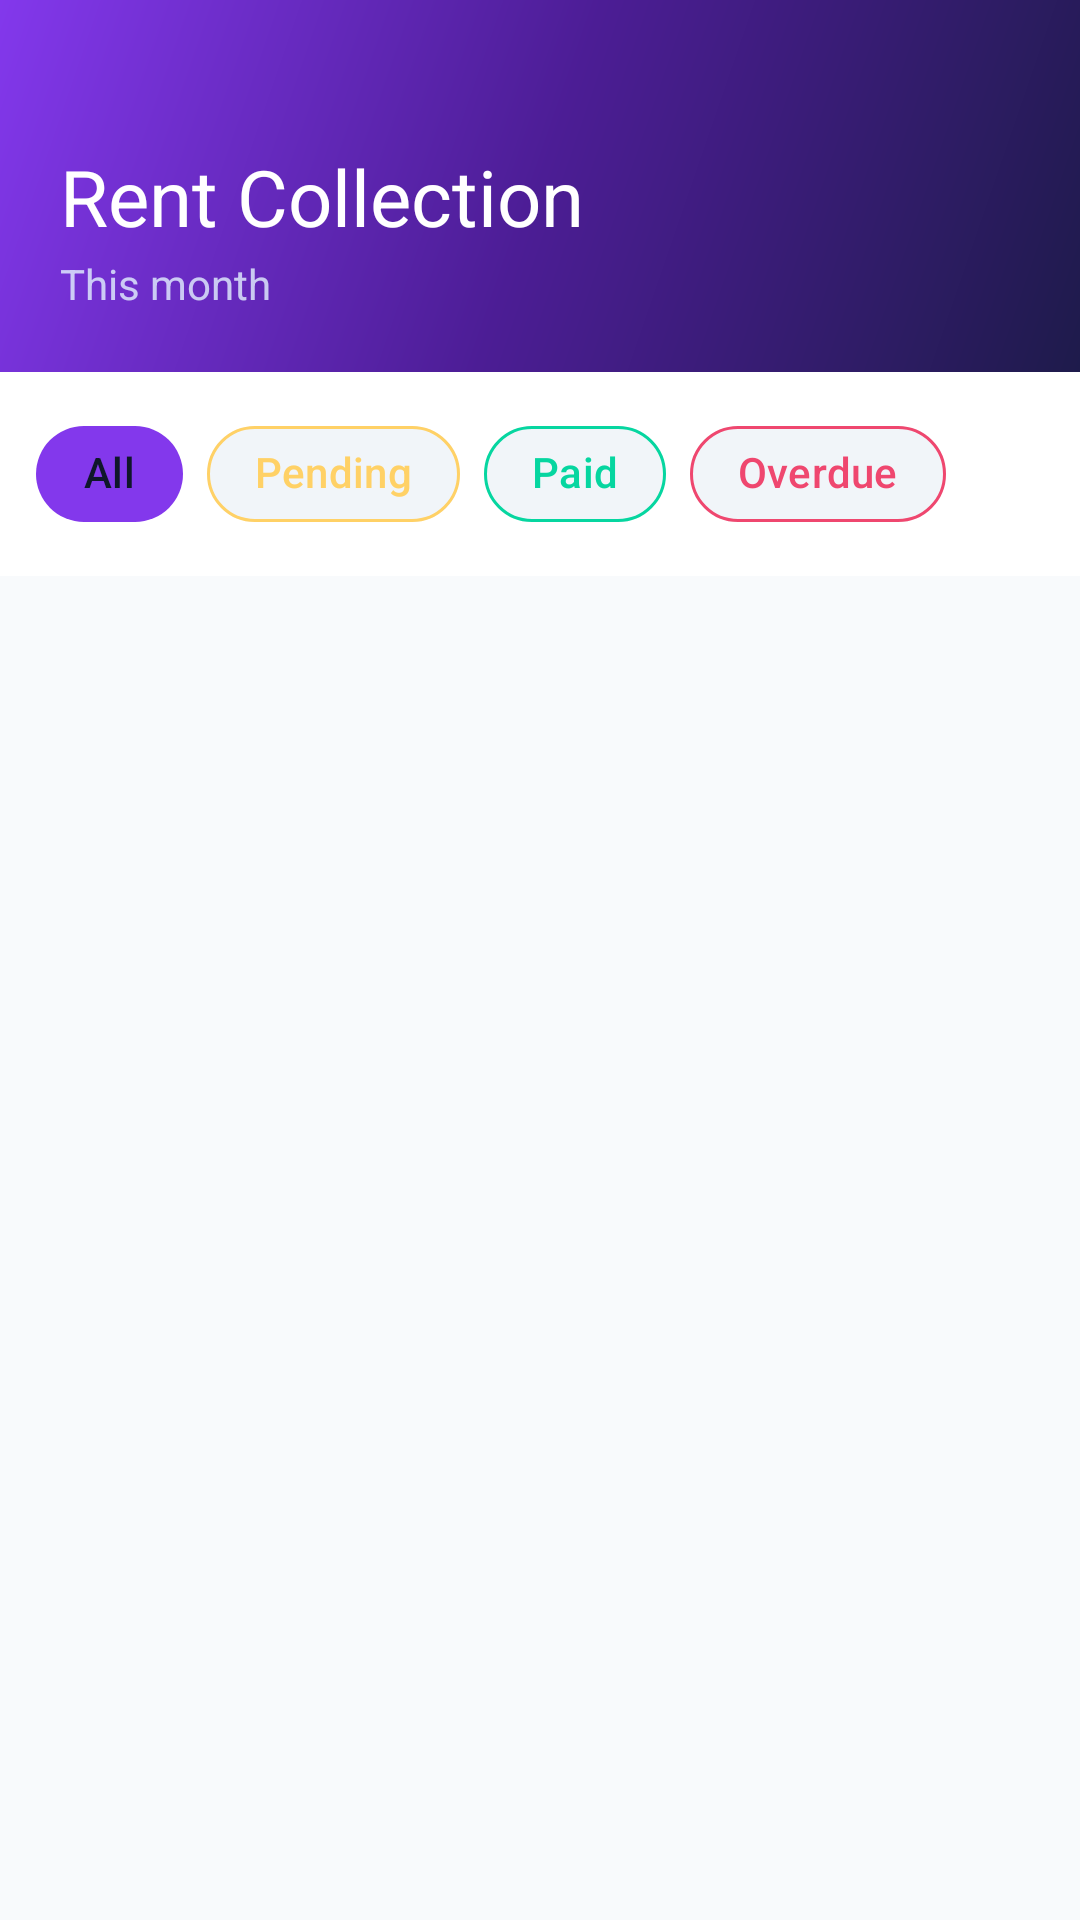

Reconstruct the res/layout file that produces this screen, plus the resources it refers to.
<!-- AndroidManifest.xml: application theme Theme.PGManager -->
<!-- res/layout/fragment_rent_dashboard.xml -->
<?xml version="1.0" encoding="utf-8"?>
<androidx.coordinatorlayout.widget.CoordinatorLayout
    xmlns:android="http://schemas.android.com/apk/res/android"
    xmlns:app="http://schemas.android.com/apk/res-auto"
    android:layout_width="match_parent"
    android:layout_height="match_parent"
    android:background="@color/background">

    <LinearLayout
        android:layout_width="match_parent"
        android:layout_height="match_parent"
        android:orientation="vertical">

        <LinearLayout
            android:layout_width="match_parent"
            android:layout_height="wrap_content"
            android:background="@drawable/gradient_bg"
            android:orientation="vertical"
            android:paddingStart="20dp"
            android:paddingEnd="20dp"
            android:paddingTop="48dp"
            android:paddingBottom="20dp">

            <TextView
                android:layout_width="wrap_content"
                android:layout_height="wrap_content"
                android:text="Rent Collection"
                android:textColor="@color/white"
                android:textSize="26sp"
                android:fontFamily="sans-serif-bold" />

            <TextView
                android:id="@+id/tvRentSummary"
                android:layout_width="wrap_content"
                android:layout_height="wrap_content"
                android:text="This month"
                android:textColor="#CCE3F2FF"
                android:textSize="14sp"
                android:layout_marginTop="2dp" />
        </LinearLayout>

        <com.google.android.material.chip.ChipGroup
            android:id="@+id/chipGroup"
            android:layout_width="match_parent"
            android:layout_height="wrap_content"
            android:paddingStart="12dp"
            android:paddingEnd="12dp"
            android:paddingTop="10dp"
            android:paddingBottom="10dp"
            android:background="@color/surface"
            app:singleSelection="true">

            <com.google.android.material.chip.Chip
                android:id="@+id/chipAll"
                android:layout_width="wrap_content"
                android:layout_height="wrap_content"
                android:text="All"
                android:checked="true"
                android:checkable="true"
                android:textColor="@color/text_primary"
                app:chipBackgroundColor="@color/primary"
                app:chipCornerRadius="20dp" />

            <com.google.android.material.chip.Chip
                android:id="@+id/chipPending"
                android:layout_width="wrap_content"
                android:layout_height="wrap_content"
                android:text="Pending"
                android:checkable="true"
                android:textColor="@color/status_pending"
                app:chipBackgroundColor="@color/surface_variant"
                app:chipStrokeColor="@color/status_pending"
                app:chipStrokeWidth="1dp"
                app:chipCornerRadius="20dp" />

            <com.google.android.material.chip.Chip
                android:id="@+id/chipPaid"
                android:layout_width="wrap_content"
                android:layout_height="wrap_content"
                android:text="Paid"
                android:checkable="true"
                android:textColor="@color/status_paid"
                app:chipBackgroundColor="@color/surface_variant"
                app:chipStrokeColor="@color/status_paid"
                app:chipStrokeWidth="1dp"
                app:chipCornerRadius="20dp" />

            <com.google.android.material.chip.Chip
                android:id="@+id/chipOverdue"
                android:layout_width="wrap_content"
                android:layout_height="wrap_content"
                android:text="Overdue"
                android:checkable="true"
                android:textColor="@color/status_overdue"
                app:chipBackgroundColor="@color/surface_variant"
                app:chipStrokeColor="@color/status_overdue"
                app:chipStrokeWidth="1dp"
                app:chipCornerRadius="20dp" />
        </com.google.android.material.chip.ChipGroup>

        <androidx.recyclerview.widget.RecyclerView
            android:id="@+id/rvRent"
            android:layout_width="match_parent"
            android:layout_height="0dp"
            android:layout_weight="1"
            android:clipToPadding="false"
            android:paddingStart="12dp"
            android:paddingEnd="12dp"
            android:paddingTop="8dp"
            android:paddingBottom="80dp" />

        <TextView
            android:id="@+id/tvEmpty"
            android:layout_width="match_parent"
            android:layout_height="wrap_content"
            android:gravity="center"
            android:padding="40dp"
            android:text="@string/no_rent_records"
            android:textColor="@color/text_hint"
            android:textSize="@dimen/text_subtitle"
            android:visibility="gone" />

    </LinearLayout>

</androidx.coordinatorlayout.widget.CoordinatorLayout>
<!-- resources referenced by this layout -->
<resources>
  <color name="background">#F8FAFC</color>
  <color name="primary">#8338EC</color>
  <color name="status_overdue">#EF476F</color>
  <color name="status_paid">#06D6A0</color>
  <color name="status_pending">#FFD166</color>
  <color name="surface">#FFFFFF</color>
  <color name="surface_variant">#F1F5F9</color>
  <color name="text_hint">#94A3B8</color>
  <color name="text_primary">#0F172A</color>
  <color name="white">#FFFFFF</color>
  <dimen name="text_subtitle">16sp</dimen>
  <!-- drawable gradient_bg (drawable) -->
  <?xml version="1.0" encoding="utf-8"?>
  <shape xmlns:android="http://schemas.android.com/apk/res/android">
      <gradient android:type="linear" android:angle="135"
          android:startColor="#1E1B4B"
          android:centerColor="#4C1D95"
          android:endColor="#8338EC" />
  </shape>
  <string name="no_rent_records">No rent records found.\nGenerate monthly rent first.</string>
  <style name="Theme.PGManager" parent="Theme.Material3.Light.NoActionBar">
          <item name="colorPrimary">@color/primary</item>
          <item name="colorPrimaryDark">@color/primary_dark</item>
          <item name="colorSecondary">@color/accent</item>
          <item name="colorOnPrimary">@color/white</item>
          <item name="colorOnSecondary">@color/white</item>
          <item name="android:colorBackground">@color/background</item>
          <item name="colorSurface">@color/surface</item>
          <item name="colorOnSurface">@color/text_primary</item>
          <item name="android:statusBarColor">@color/primary_dark</item>
          <item name="android:navigationBarColor">@color/surface</item>
          <item name="android:windowLightStatusBar" tools:targetApi="23">false</item>
          <item name="android:fontFamily">sans-serif</item>
      </style>
  <color name="primary_dark">#5B21B6</color>
  <color name="accent">#06D6A0</color>
</resources>
